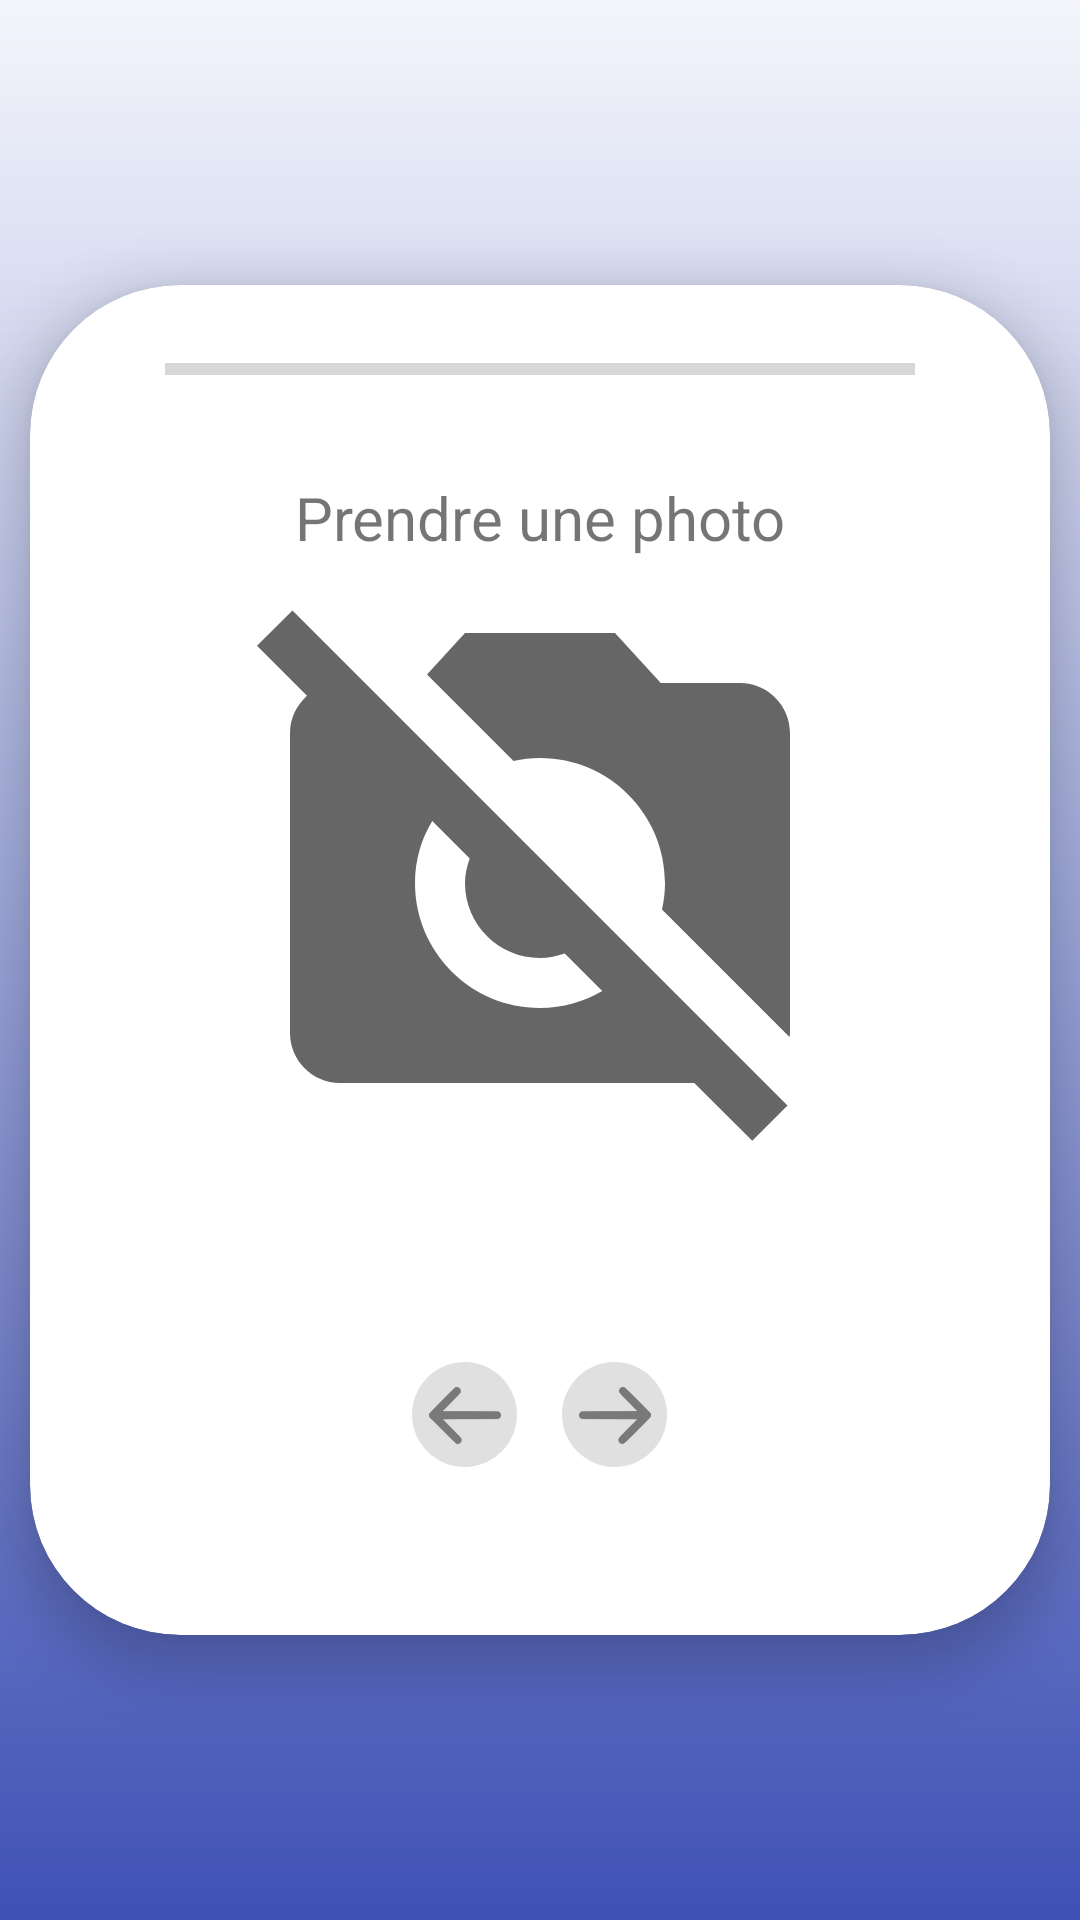

Reconstruct the res/layout file that produces this screen, plus the resources it refers to.
<!-- AndroidManifest.xml: application theme Theme.Project_UQAC -->
<!-- res/layout/fragment_post_photo_objet.xml -->
<?xml version="1.0" encoding="utf-8"?>
<FrameLayout xmlns:android="http://schemas.android.com/apk/res/android"
xmlns:tools="http://schemas.android.com/tools"
xmlns:app="http://schemas.android.com/apk/res-auto"
android:layout_width="match_parent"
android:layout_height="match_parent"
tools:context=".ui.post.PostFragmentDescriptionObjet">
<LinearLayout
    android:layout_width="match_parent"
    android:layout_height="match_parent"
    android:background="@drawable/post_gradient_background"
    android:gravity="center"
    android:orientation="horizontal"
    app:layout_constraintEnd_toEndOf="parent"
    app:layout_constraintStart_toStartOf="parent"
    app:layout_constraintTop_toTopOf="parent">

    <androidx.cardview.widget.CardView
        android:layout_width="wrap_content"
        android:layout_height="wrap_content"
        android:background="@drawable/post_border_custom"
        app:cardCornerRadius="50dp"
        app:cardElevation="10dp">

        <LinearLayout
            android:layout_width="match_parent"
            android:layout_height="450dp"
            android:orientation="vertical"
            android:padding="20dp">

            <ProgressBar
                android:id="@+id/progressBar"
                style="?android:attr/progressBarStyleHorizontal"
                android:layout_width="250dp"
                android:layout_height="wrap_content"
                android:layout_gravity="center"
                android:progressTint="#FFC107" />

            <LinearLayout
                android:layout_width="300dp"
                android:layout_height="wrap_content"
                android:orientation="vertical"
                android:padding="20dp">

                <TextView
                    android:id="@+id/text_description_objet"
                    android:layout_width="match_parent"
                    android:layout_height="wrap_content"
                    android:layout_marginStart="8dp"
                    android:layout_marginTop="8dp"
                    android:layout_marginEnd="8dp"
                    android:text="@string/prendre_une_photo"
                    android:textAlignment="center"
                    android:textSize="20sp" />

                <ImageView
                    android:id="@+id/image_objet"
                    android:layout_width="match_parent"
                    android:layout_height="200dp"
                    android:background="@drawable/edit_border"
                    android:contentDescription="@string/Rien"
                    app:srcCompat="@drawable/ic_baseline_weekend_24_black" />

                <ImageButton
                    android:id="@+id/button_photo_objet"
                    android:layout_width="match_parent"
                    android:layout_height="wrap_content"
                    android:backgroundTint="#FFFFFF"
                    android:contentDescription="@string/cliquez_pour_prendre_une_photo"
                    android:minHeight="48dp"
                    android:scaleType="centerInside"
                    app:srcCompat="@drawable/ic_baseline_photo_camera_24_black"
                    tools:visibility="visible" />


            </LinearLayout>

            <LinearLayout
                android:layout_width="match_parent"
                android:layout_height="wrap_content"
                android:layout_marginBottom="10dp"
                android:gravity="center"
                android:orientation="horizontal">

                <ImageButton
                    android:id="@+id/imageButtonprevPhotoObjet"
                    android:layout_width="35dp"
                    android:layout_height="35dp"
                    android:background="@drawable/round_button"
                    android:contentDescription="@string/Rien"
                    android:src="@drawable/ic_action_arrows_left"
                    tools:ignore="TouchTargetSizeCheck,SpeakableTextPresentCheck,DuplicateSpeakableTextCheck" />

                <ImageButton
                    android:id="@+id/imageButtonnextPhotoObjet"
                    android:layout_width="35dp"
                    android:layout_height="35dp"
                    android:layout_marginLeft="15dp"
                    android:background="@drawable/round_button"
                    android:contentDescription="@string/Rien"
                    android:src="@drawable/ic_action_arrows_right"
                    tools:ignore="TouchTargetSizeCheck,SpeakableTextPresentCheck" />

            </LinearLayout>

        </LinearLayout>

    </androidx.cardview.widget.CardView>
</LinearLayout>
</FrameLayout>
<!-- resources referenced by this layout -->
<resources>
  <!-- drawable ic_action_arrows_left: png bitmap (drawable-hdpi, 476 bytes) -->
  <!-- drawable ic_action_arrows_right: png bitmap (drawable-hdpi, 486 bytes) -->
  <!-- drawable ic_baseline_weekend_24_black (drawable) -->
  <vector xmlns:android="http://schemas.android.com/apk/res/android"
      android:width="24dp"
      android:height="24dp"
      android:viewportWidth="24"
      android:viewportHeight="24"
      android:tint="?attr/colorControlNormal">
    <path
        android:fillColor="@android:color/black"
        android:pathData="M10.94,8.12L7.48,4.66L9,3h6l1.83,2H20c1.1,0 2,0.9 2,2v12c0,0.05 -0.01,0.1 -0.02,0.16l-5.1,-5.1C16.96,13.71 17,13.36 17,13c0,-2.76 -2.24,-5 -5,-5C11.64,8 11.29,8.04 10.94,8.12zM20.49,23.31L18.17,21H4c-1.1,0 -2,-0.9 -2,-2V7c0,-0.59 0.27,-1.12 0.68,-1.49l-2,-2L2.1,2.1l19.8,19.8L20.49,23.31zM14.49,17.32l-1.5,-1.5C12.67,15.92 12.35,16 12,16c-1.66,0 -3,-1.34 -3,-3c0,-0.35 0.08,-0.67 0.19,-0.98l-1.5,-1.5C7.25,11.24 7,12.09 7,13c0,2.76 2.24,5 5,5C12.91,18 13.76,17.75 14.49,17.32z"/>
  </vector>
  <!-- drawable post_border_custom (drawable) -->
  <?xml version="1.0" encoding="utf-8"?>
  <shape xmlns:android="http://schemas.android.com/apk/res/android">
      <stroke android:width="3dp" android:color="#787A7A" />
      <solid android:color="#FAF8F8"/>
  </shape>
  <!-- drawable post_gradient_background (drawable) -->
  <?xml version="1.0" encoding="utf-8"?>
  <shape xmlns:android="http://schemas.android.com/apk/res/android">
      <gradient
          android:type="linear"
          android:angle="1"
          android:startColor="#F4F6FC"
          android:endColor="#3F51B5" />
  </shape>
  <!-- drawable round_button (drawable) -->
  <?xml version="1.0" encoding="utf-8"?>
  <shape xmlns:android="http://schemas.android.com/apk/res/android">
      <corners android:radius="20dp" />
      <solid android:color="#E0E0E0"/>
  </shape>
  <string name="Rien">Rien</string>
  <string name="cliquez_pour_prendre_une_photo">Cliquez pour prendre une photo</string>
  <string name="prendre_une_photo">Prendre une photo</string>
  <style name="Theme.Project_UQAC" parent="Theme.MaterialComponents.DayNight.DarkActionBar">
          
          <item name="colorPrimary">@color/purple_500</item>
          <item name="colorPrimaryVariant">@color/purple_700</item>
          <item name="colorOnPrimary">@color/white</item>
          
          <item name="colorSecondary">@color/teal_200</item>
          <item name="colorSecondaryVariant">@color/teal_700</item>
          <item name="colorOnSecondary">@color/black</item>
          
          <item name="android:statusBarColor" tools:targetApi="l">?attr/colorPrimaryVariant</item>
          
      </style>
  <color name="purple_500">#FF6200EE</color>
  <color name="purple_700">#FF3700B3</color>
  <color name="white">#FFFFFFFF</color>
  <color name="teal_200">#FF03DAC5</color>
  <color name="teal_700">#FF018786</color>
  <color name="black">#FF000000</color>
</resources>
